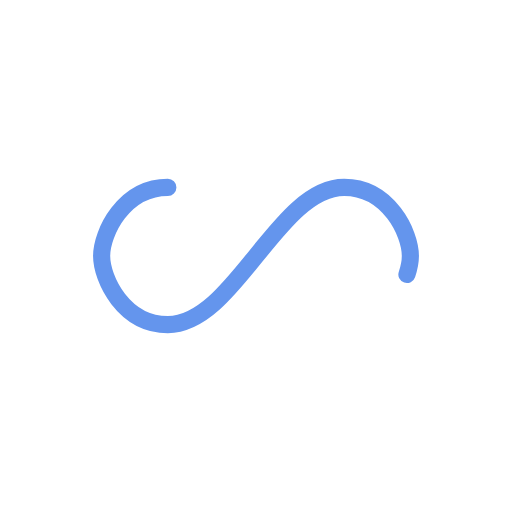
t = 0.00 s
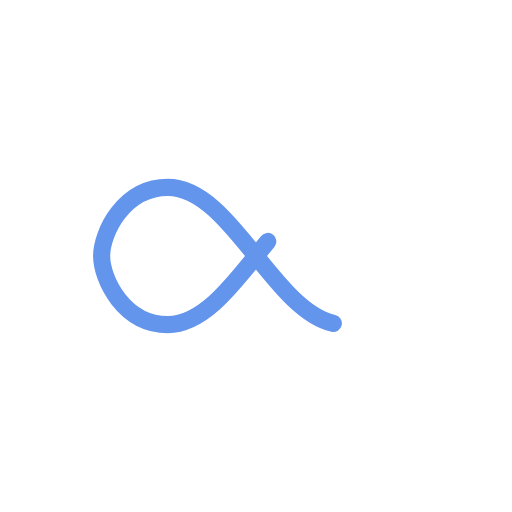
t = 0.44 s
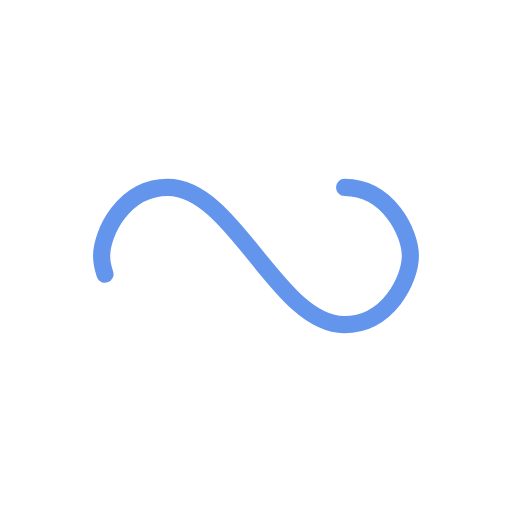
t = 0.88 s
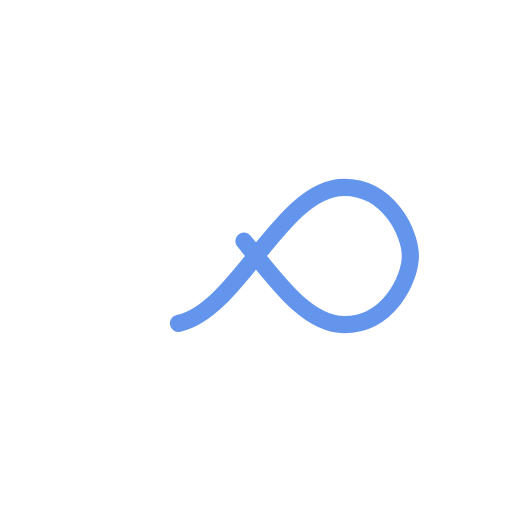
t = 1.32 s

The animated SVG that drew these frames (rendered in a browser with its animation timeline set to each time). Animation: 1 SMIL element (animate=1); one cycle of 1.75 s, repeats indefinitely.

<?xml version="1.0" encoding="utf-8"?>
<svg xmlns="http://www.w3.org/2000/svg" xmlns:xlink="http://www.w3.org/1999/xlink" style="margin: auto; background: none; display: block; shape-rendering: auto;" width="200px" height="200px" viewBox="0 0 100 100" preserveAspectRatio="xMidYMid">
<path fill="none" stroke="#6495ed" stroke-width="5" stroke-dasharray="164.2169140625 92.37201416015625" d="M24.3 30C11.4 30 5 43.3 5 50s6.4 20 19.3 20c19.3 0 32.1-40 51.4-40 C88.6 30 95 43.3 95 50s-6.4 20-19.3 20C56.4 70 43.6 30 24.3 30z" stroke-linecap="round" style="transform:scale(0.67);transform-origin:50px 50px">
  <animate attributeName="stroke-dashoffset" repeatCount="indefinite" dur="1.7543859649122806s" keyTimes="0;1" values="0;256.58892822265625"></animate>
</path>
<!-- [ldio] generated by https://loading.io/ --></svg>